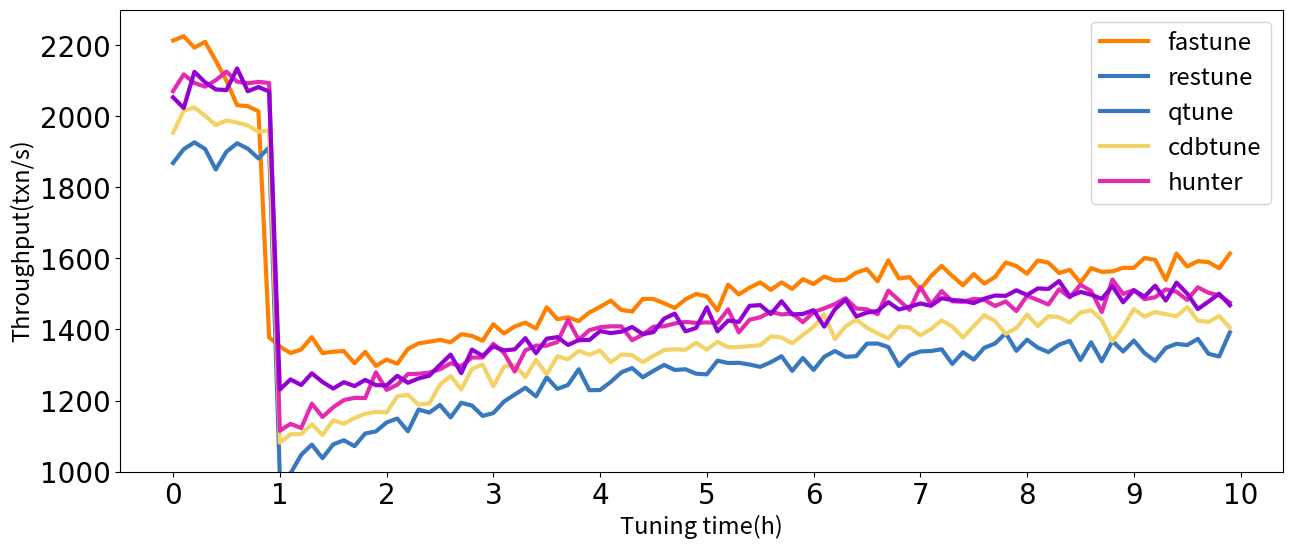

Generate this figure with matplotlib:

import matplotlib.pyplot as plt
import numpy as np

from matplotlib.pyplot import MultipleLocator
import math
import random
import cmath

fastune_data=[]
restune_data = []
qtune_data = []
cdb_data = []
hunter_data = []
'''
打印简单的二维曲线
'''
def plot_xy(y_data=[],x_data=[]):
    try:
        plt.figure(num=3, figsize=(15, 6))
        plt.clf()
        plt.title('title')
        plt.xlabel('tuning time(h)')
        plt.ylabel('throughput')

        plt.ylim((1000, 2300))

        x_major_locator = MultipleLocator(10)
        ax = plt.gca()
        ax.xaxis.set_major_locator(x_major_locator)

        plt.plot(x_data,y_data)


    except Exception as e:
        print(e)
    plt.pause(0.0001)  # pause a bit so that plots are updated

def plot_final():
    x_data = list(range(100))
    for i in range(len(x_data)):
        x_data[i] /= 10
    try:
        plt.figure(num=3, figsize=(15, 6))
        plt.clf()
        plt.title('')
        plt.xlabel('Tuning time(h)',fontdict = {'size':17})
        plt.ylabel('Throughput(txn/s)',fontdict = {'size':17})
        plt.ylim((1000, 2300))
        plt.yticks(fontproperties='Times New Roman', size=20)
        plt.xticks(fontproperties='Times New Roman', size=20)
        x_major_locator = MultipleLocator(1)
        ax = plt.gca()
        ax.xaxis.set_major_locator(x_major_locator)

        l1, = plt.plot(x_data, fastune_data ,color='#ff7f00', linewidth=3.0)
        l2, = plt.plot(x_data, restune_data,color = '#3778bf', linewidth=3.0)
        l3, = plt.plot(x_data, qtune_data,color = '#f3d266', linewidth=3.0)
        l4, = plt.plot(x_data, cdb_data,color = '#e429b3', linewidth=3.0)
        l5, = plt.plot(x_data, hunter_data,color = '#9400d3', linewidth=3.0)

        plt.legend(handles=[l1, l2,l2,l3,l4,l5],fontsize='xx-large', labels=['fastune','restune','qtune','cdbtune','hunter'])

    except Exception as e:
        print(e)
    plt.pause(0.0001)  # pause a bit so that plots are updated

def add_drift(data):
    for i in range(20,110):

        val = math.log(i, math.e)/2
        #print(val)
        data[i-10] *= val
    return  data


def fastune():
    sigma = 2200
    mu = 30
    s = np.random.normal(sigma, mu, 100)

    for i in range(10, 100):
        s[i] *= 0.3
    s = add_drift(s)

    # fastune
    for i in range(5, 9):
        s[i] *= 0.99 - (0.01 * i)
    for i in range(9, 10):
         s[i] *= 0.9 - (0.03 * i)
    for i in range(10, 20):
        s[i] *= 1.3 - (0.015 * i)
    # fastune end

    for i in range(10, 100):
        s[i] *= (1.2 - (0.015 * i / 8))


    x_values = list(range(100))
    # for i in range(len(x_values)):
    #     x_values[i] = x_values[i]/10
    # print(x_values)

    for i in range(len(s)):
        s[i]= round(s[i],2)
    #plot_xy(y_data=s, x_data=x_values, title='', xlabel='tuning time(h)', ylabel='throughput')
    return s

def restune():
    sigma = 1900
    mu = 30
    s = np.random.normal(sigma, mu, 100)

    for i in range(10, 100):
        s[i] *= 0.3
    s = add_drift(s)


    for i in range(10, 100):
        s[i] *= (1.2 - (0.015 * i / 8))


    x_values = list(range(100))
    # for i in range(len(x_values)):
    #     x_values[i] = x_values[i]/10
    # print(x_values)

    for i in range(len(s)):
        s[i]= round(s[i],2)
    #plot_xy(y_data=s, x_data=x_values, title='', xlabel='tuning time(h)', ylabel='throughput')
    return s
def qtune():
    sigma = 2000
    mu = 30
    s = np.random.normal(sigma, mu, 100)

    for i in range(10, 100):
        s[i] *= 0.3
    s = add_drift(s)


    for i in range(10, 100):
        s[i] *= (1.2 - (0.015 * i / 8))


    x_values = list(range(100))
    # for i in range(len(x_values)):
    #     x_values[i] = x_values[i]/10
    # print(x_values)

    for i in range(len(s)):
        s[i]= round(s[i],2)
    #plot_xy(y_data=s, x_data=x_values, title='', xlabel='tuning time(h)', ylabel='throughput')
    return s
def cdbtune():
    sigma = 2100
    mu = 30
    s = np.random.normal(sigma, mu, 100)

    for i in range(10, 100):
        s[i] *= 0.3
    s = add_drift(s)


    for i in range(10, 100):
        s[i] *= (1.2 - (0.015 * i / 8))


    x_values = list(range(100))
    # for i in range(len(x_values)):
    #     x_values[i] = x_values[i]/10
    # print(x_values)

    for i in range(len(s)):
        s[i]= round(s[i],2)
    #plot_xy(y_data=s, x_data=x_values, title='', xlabel='tuning time(h)', ylabel='throughput')
    return s
def hunter():
    sigma = 2100
    mu = 30
    s = np.random.normal(sigma, mu, 100)

    for i in range(10, 100):
        s[i] *= 0.3
    s = add_drift(s)


    for i in range(10, 20):
        s[i] *= 1.2 - (0.01 * i)
    for i in range(10, 100):
        s[i] *= (1.2 - (0.015 * i / 8))


    x_values = list(range(100))
    # for i in range(len(x_values)):
    #     x_values[i] = x_values[i]/10
    # print(x_values)

    for i in range(len(s)):
        s[i]= round(s[i],2)
    #plot_xy(y_data=s, x_data=x_values, title='', xlabel='tuning time(h)', ylabel='throughput')
    return s
if __name__ == '__main__':
    fastune_data = fastune()
    restune_data = restune()
    qtune_data = qtune()
    cdb_data = cdbtune()
    hunter_data = hunter()
    plot_final()